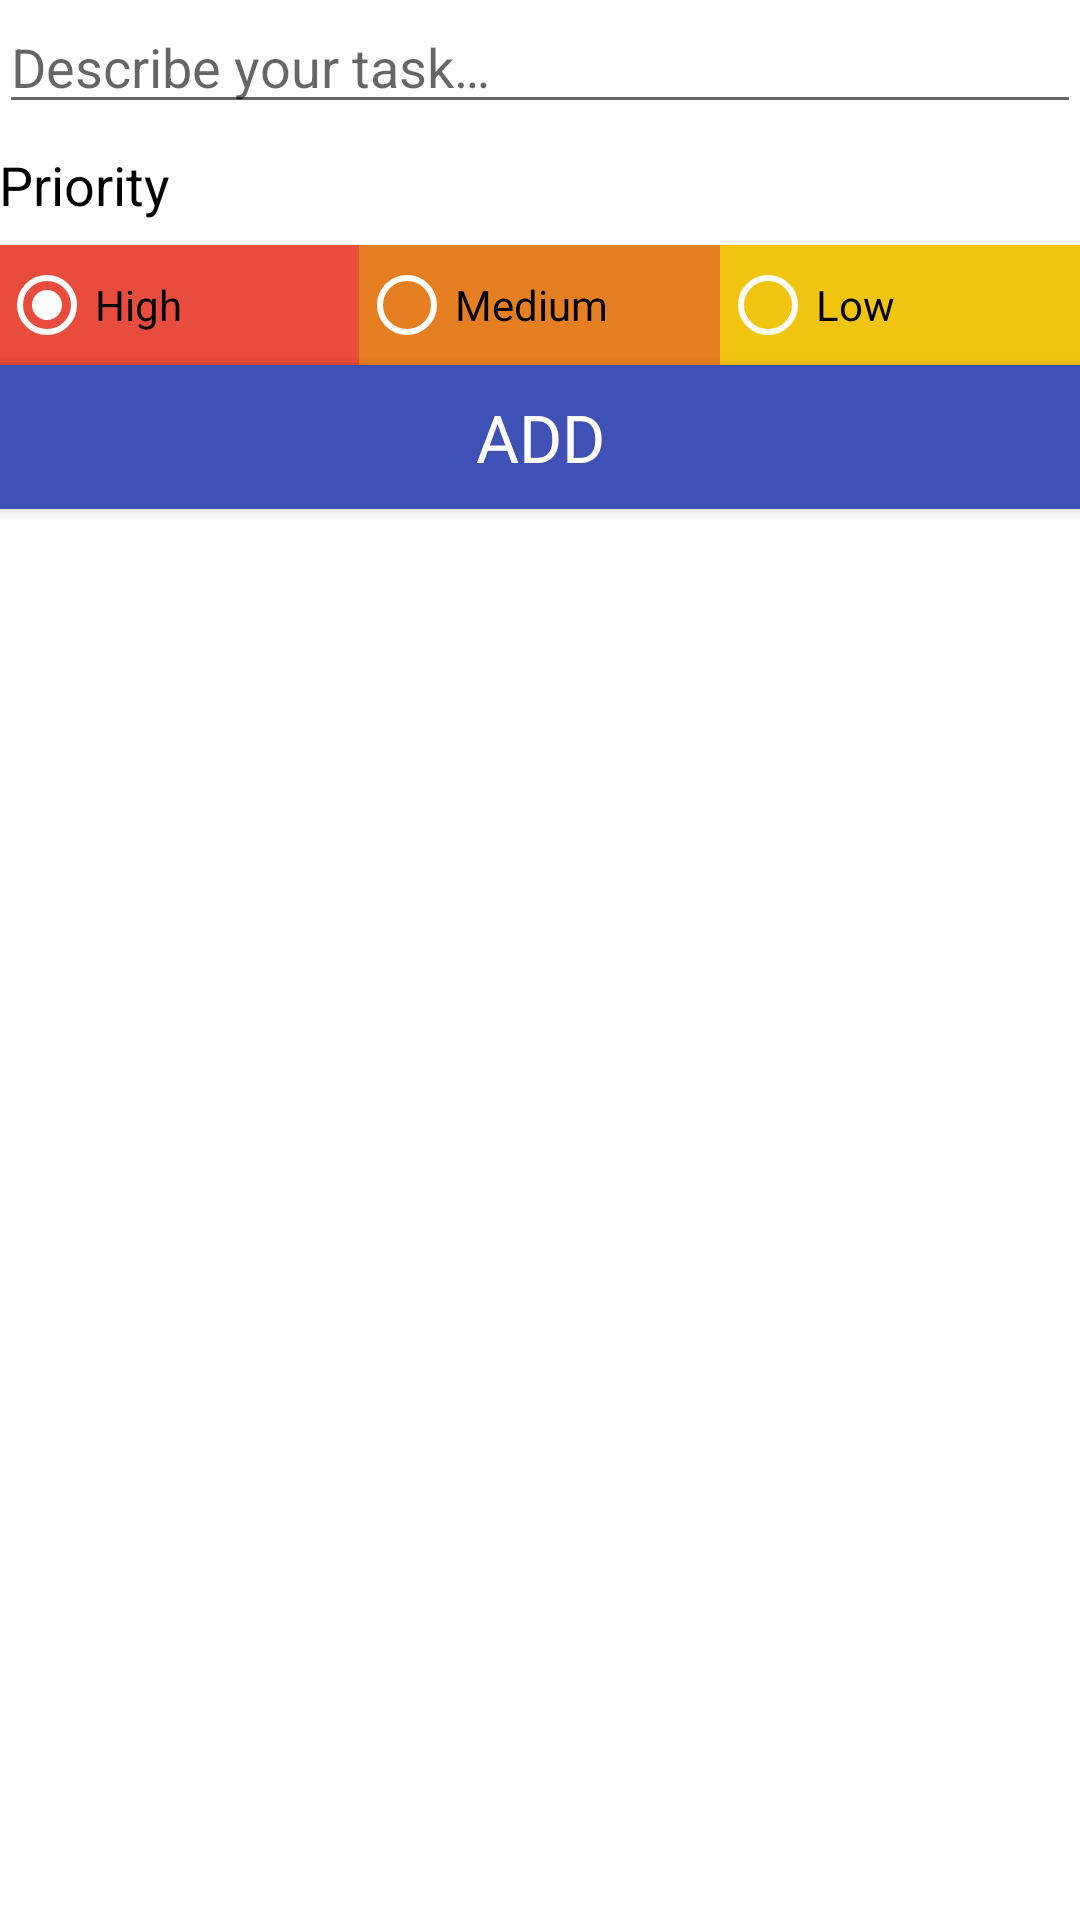

Here is an Android app screen rendered from its layout file. Give the layout XML and the strings, colors and styles it references.
<!-- AndroidManifest.xml: application theme Theme.Sunshine -->
<!-- res/layout/activity_add_task2.xml -->
<?xml version="1.0" encoding="utf-8"?>
<LinearLayout xmlns:android="http://schemas.android.com/apk/res/android"
    android:layout_width="match_parent"
    android:layout_height="match_parent"
    android:orientation="vertical"
    android:paddingStart="@dimen/activity_horizontal_margin"
    android:paddingLeft="@dimen/activity_horizontal_margin"
    android:paddingTop="@dimen/activity_vertical_margin"
    android:paddingEnd="@dimen/activity_horizontal_margin"
    android:paddingRight="@dimen/activity_horizontal_margin"
    android:paddingBottom="@dimen/activity_vertical_margin">

    
    <EditText
        android:id="@+id/editTextTaskDescription"
        android:layout_width="match_parent"
        android:layout_height="wrap_content"
        android:gravity="start"
        android:hint="@string/edit_task_description"
        android:paddingBottom="@dimen/activity_horizontal_margin" />

    
    <TextView
        style="@style/TextAppearance.AppCompat.Medium"
        android:layout_width="wrap_content"
        android:layout_height="wrap_content"
        android:layout_gravity="start"
        android:layout_marginTop="8dp"
        android:layout_marginBottom="8dp"
        android:text="@string/priority_string"
        android:textColor="@android:color/primary_text_light" />

    
    <RadioGroup
        android:id="@+id/radioGroup"
        android:layout_width="match_parent"
        android:layout_height="40dp"
        android:layout_gravity="center"
        android:layout_marginBottom="@dimen/activity_horizontal_margin"
        android:orientation="horizontal"
        android:weightSum="3">

        <RadioButton
            android:id="@+id/radButton1"
            android:layout_width="0dp"
            android:layout_height="match_parent"
            android:layout_weight="1"
            android:background="@color/materialRed"
            android:checked="true"
            android:text="@string/high_priority"
            android:theme="@style/WhiteRadioButton" />

        <RadioButton
            android:id="@+id/radButton2"
            android:layout_width="0dp"
            android:layout_height="match_parent"
            android:layout_weight="1"
            android:background="@color/materialOrange"
            android:text="@string/med_priority"
            android:theme="@style/WhiteRadioButton" />

        <RadioButton
            android:id="@+id/radButton3"
            android:layout_width="0dp"
            android:layout_height="match_parent"
            android:layout_weight="1"
            android:background="@color/materialYellow"
            android:text="@string/low_priority"
            android:theme="@style/WhiteRadioButton" />

    </RadioGroup>

    
    <Button
        android:id="@+id/saveButton"
        style="@style/TextAppearance.AppCompat.Large"
        android:layout_width="match_parent"
        android:layout_height="wrap_content"
        android:layout_gravity="center"
        android:background="@color/colorPrimary"
        android:text="@string/add_button"
        android:textColor="@android:color/primary_text_dark" />

</LinearLayout>
<!-- resources referenced by this layout -->
<resources>
  <color name="colorPrimary">#3F51B5</color>
  <color name="materialOrange">#E67E22</color>
  <color name="materialRed">#E74C3C</color>
  <color name="materialYellow">#F1C40F</color>
  <string name="add_button">Add</string>
  <string name="edit_task_description">Describe your task…</string>
  <string name="high_priority">High</string>
  <string name="low_priority">Low</string>
  <string name="med_priority">Medium</string>
  <string name="priority_string">Priority</string>
  <style name="WhiteRadioButton" parent="Theme.AppCompat.Light.DarkActionBar">
          <item name="colorControlNormal">@android:color/white</item>
          <item name="colorControlActivated">@android:color/white</item>
      </style>
  <style name="Theme.Sunshine" parent="Theme.MaterialComponents.DayNight.DarkActionBar">
          
          <item name="colorPrimary">@color/purple_500</item>
          <item name="colorPrimaryDark">@color/purple_700</item>
          <item name="colorOnPrimary">@color/white</item>
  
  
  
  
  
          
  
  
  
  
          
          <item name="android:statusBarColor" tools:targetApi="l">?attr/colorPrimaryVariant</item>
          
          <item name="preferenceTheme">@style/PreferenceThemeOverlay</item>
      </style>
  <color name="purple_500">#6200EE</color>
  <color name="purple_700">#3700B3</color>
  <color name="white">#FFFFFF</color>
</resources>
